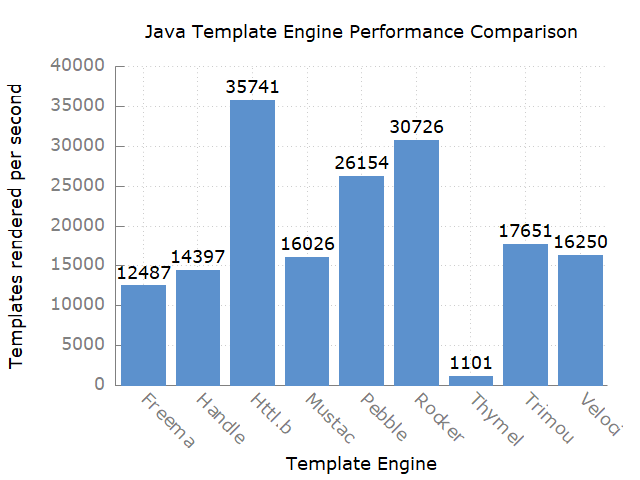

Values plotted in this chart, from the file beside it:
Benchmark, Mode, Threads, Samples, Score, Score Error (99.9%), Unit
com.mitchellbosecke.benchmark.Freemarker…, thrpt, 1, 50, 12488, 130.5, ops/s
com.mitchellbosecke.benchmark.Handlebars…, thrpt, 1, 50, 14397, 245.5, ops/s
com.mitchellbosecke.benchmark.Httl.bench…, thrpt, 1, 50, 35741, 854.2, ops/s
com.mitchellbosecke.benchmark.Mustache.b…, thrpt, 1, 50, 16026, 126.7, ops/s
com.mitchellbosecke.benchmark.Pebble.ben…, thrpt, 1, 50, 26154, 700, ops/s
com.mitchellbosecke.benchmark.Rocker.ben…, thrpt, 1, 50, 30726, 243.2, ops/s
com.mitchellbosecke.benchmark.Thymeleaf.…, thrpt, 1, 50, 1101, 41.37, ops/s
com.mitchellbosecke.benchmark.Trimou.ben…, thrpt, 1, 50, 17651, 167.2, ops/s
com.mitchellbosecke.benchmark.Velocity.b…, thrpt, 1, 50, 16250, 158.4, ops/s
